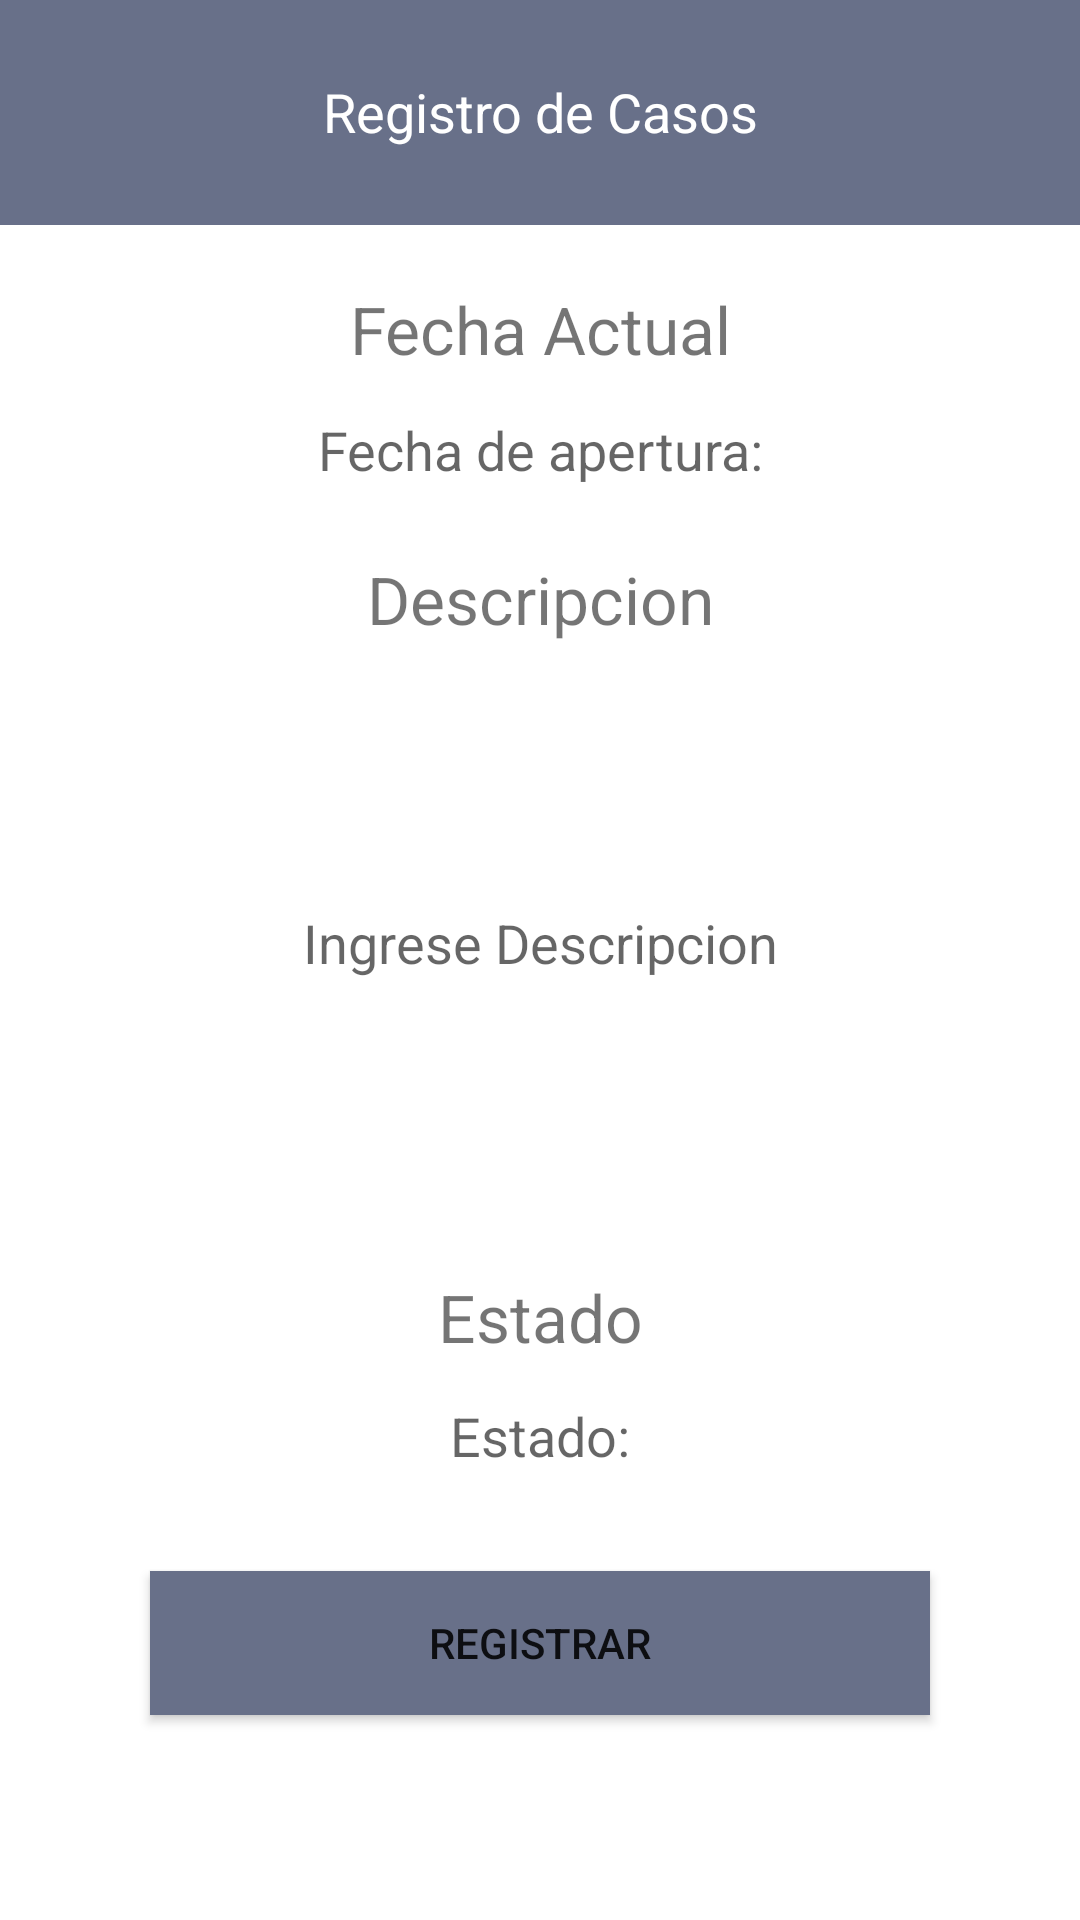

The Android layout XML behind this screen, and the referenced resources:
<!-- AndroidManifest.xml: application theme Theme.DIF -->
<!-- res/layout/activity_addcase_area_medica.xml -->
<?xml version="1.0" encoding="utf-8"?>
<RelativeLayout xmlns:android="http://schemas.android.com/apk/res/android"
    xmlns:app="http://schemas.android.com/apk/res-auto"
    xmlns:tools="http://schemas.android.com/tools"
    android:layout_width="match_parent"
    android:layout_height="match_parent"
    tools:context=".addcase_area_medica">
    <TextView
        android:id="@+id/text1"
        android:layout_width="match_parent"
        android:layout_height="75dp"
        android:background="#687089"
        android:paddingTop="25dp"
        android:text="Registro de Casos"
        android:textAlignment="center"
        android:textColor="#FFFFFF"
        android:textSize="18sp" />

    <TextView
        android:id="@+id/texta1"
        android:layout_width="match_parent"
        android:layout_height="wrap_content"
        android:layout_marginLeft="50dp"
        android:layout_marginTop="20dp"
        android:layout_marginRight="50dp"
        android:layout_below="@+id/text1"
        android:text="Fecha Actual"
        android:textAlignment="center"
        android:textSize="22sp"/>
    <EditText
        android:id="@+id/fapertura"
        android:layout_width="match_parent"
        android:layout_height="50dp"
        android:layout_below="@+id/text1"
        android:layout_marginLeft="50dp"
        android:textAlignment="center"
        android:layout_marginTop="50dp"
        android:layout_marginRight="50dp"
        android:background="#FFFFFF"
        android:ems="10"
        android:hint="Fecha de apertura:"
        android:inputType="date"
        android:textColor="#000000"
        android:textColorHint="#99000000"
        android:focusable="false"
        android:clickable="true"/>
    <TextView
        android:id="@+id/texta2"
        android:layout_width="match_parent"
        android:layout_height="wrap_content"
        android:layout_marginLeft="50dp"
        android:layout_marginTop="10dp"
        android:layout_marginRight="50dp"
        android:layout_below="@+id/fapertura"
        android:text="Descripcion"
        android:textAlignment="center"
        android:textSize="22sp"/>

    <EditText
        android:id="@+id/descripcion"
        android:layout_width="match_parent"
        android:layout_height="200dp"
        android:layout_below="@+id/texta2"
        android:layout_marginLeft="50dp"
        android:layout_marginRight="50dp"
        android:background="#FFFFFF"
        android:textAlignment="center"
        android:ems="10"
        android:hint="Ingrese Descripcion"
        android:inputType="text"
        android:textColorHint="#99000000" />

    <TextView
        android:id="@+id/texta3"
        android:layout_width="match_parent"
        android:layout_height="wrap_content"
        android:layout_marginLeft="50dp"
        android:layout_marginTop="10dp"
        android:layout_marginRight="50dp"
        android:layout_below="@+id/descripcion"
        android:text="Estado"
        android:textAlignment="center"
        android:textSize="22sp"/>
    <EditText
        android:id="@+id/estado"
        android:layout_width="match_parent"
        android:layout_height="50dp"
        android:layout_below="@+id/texta3"
        android:textAlignment="center"
        android:layout_marginLeft="50dp"
        android:layout_marginRight="50dp"
        android:background="#FFFFFF"
        android:ems="10"
        android:hint="Estado:"
        android:inputType="number"
        android:textColor="#000000"
        android:textColorHint="#99000000" />



    <Button
        android:id="@+id/registrarcaso"
        android:layout_width="match_parent"
        android:layout_height="wrap_content"
        android:background="#687089"
        android:text="Registrar"
        app:backgroundTint="#687089"
        android:layout_marginTop="20dp"
        android:layout_marginLeft="50dp"
        android:layout_marginRight="50dp"
        android:layout_below="@+id/estado"/>
</RelativeLayout>
<!-- resources referenced by this layout -->
<resources>
  <style name="Theme.DIF" parent="Theme.MaterialComponents.DayNight.DarkActionBar">
          
          <item name="colorPrimary">@color/purple_500</item>
          <item name="colorPrimaryVariant">@color/purple_700</item>
          <item name="colorOnPrimary">@color/white</item>
          
          <item name="colorSecondary">@color/teal_200</item>
          <item name="colorSecondaryVariant">@color/teal_700</item>
          <item name="colorOnSecondary">@color/black</item>
          
          <item name="android:statusBarColor" tools:targetApi="l">?attr/colorPrimaryVariant</item>
          
      </style>
  <!-- not gathered from this repository: default colours our renderer supplied (Android Studio template values) -->
  <color name="purple_500">#FF6200EE</color>
  <color name="purple_700">#FF3700B3</color>
  <color name="teal_200">#FF03DAC5</color>
  <color name="teal_700">#FF018786</color>
  <color name="black">#FF000000</color>
  <color name="white">#FFFFFFFF</color>
</resources>
